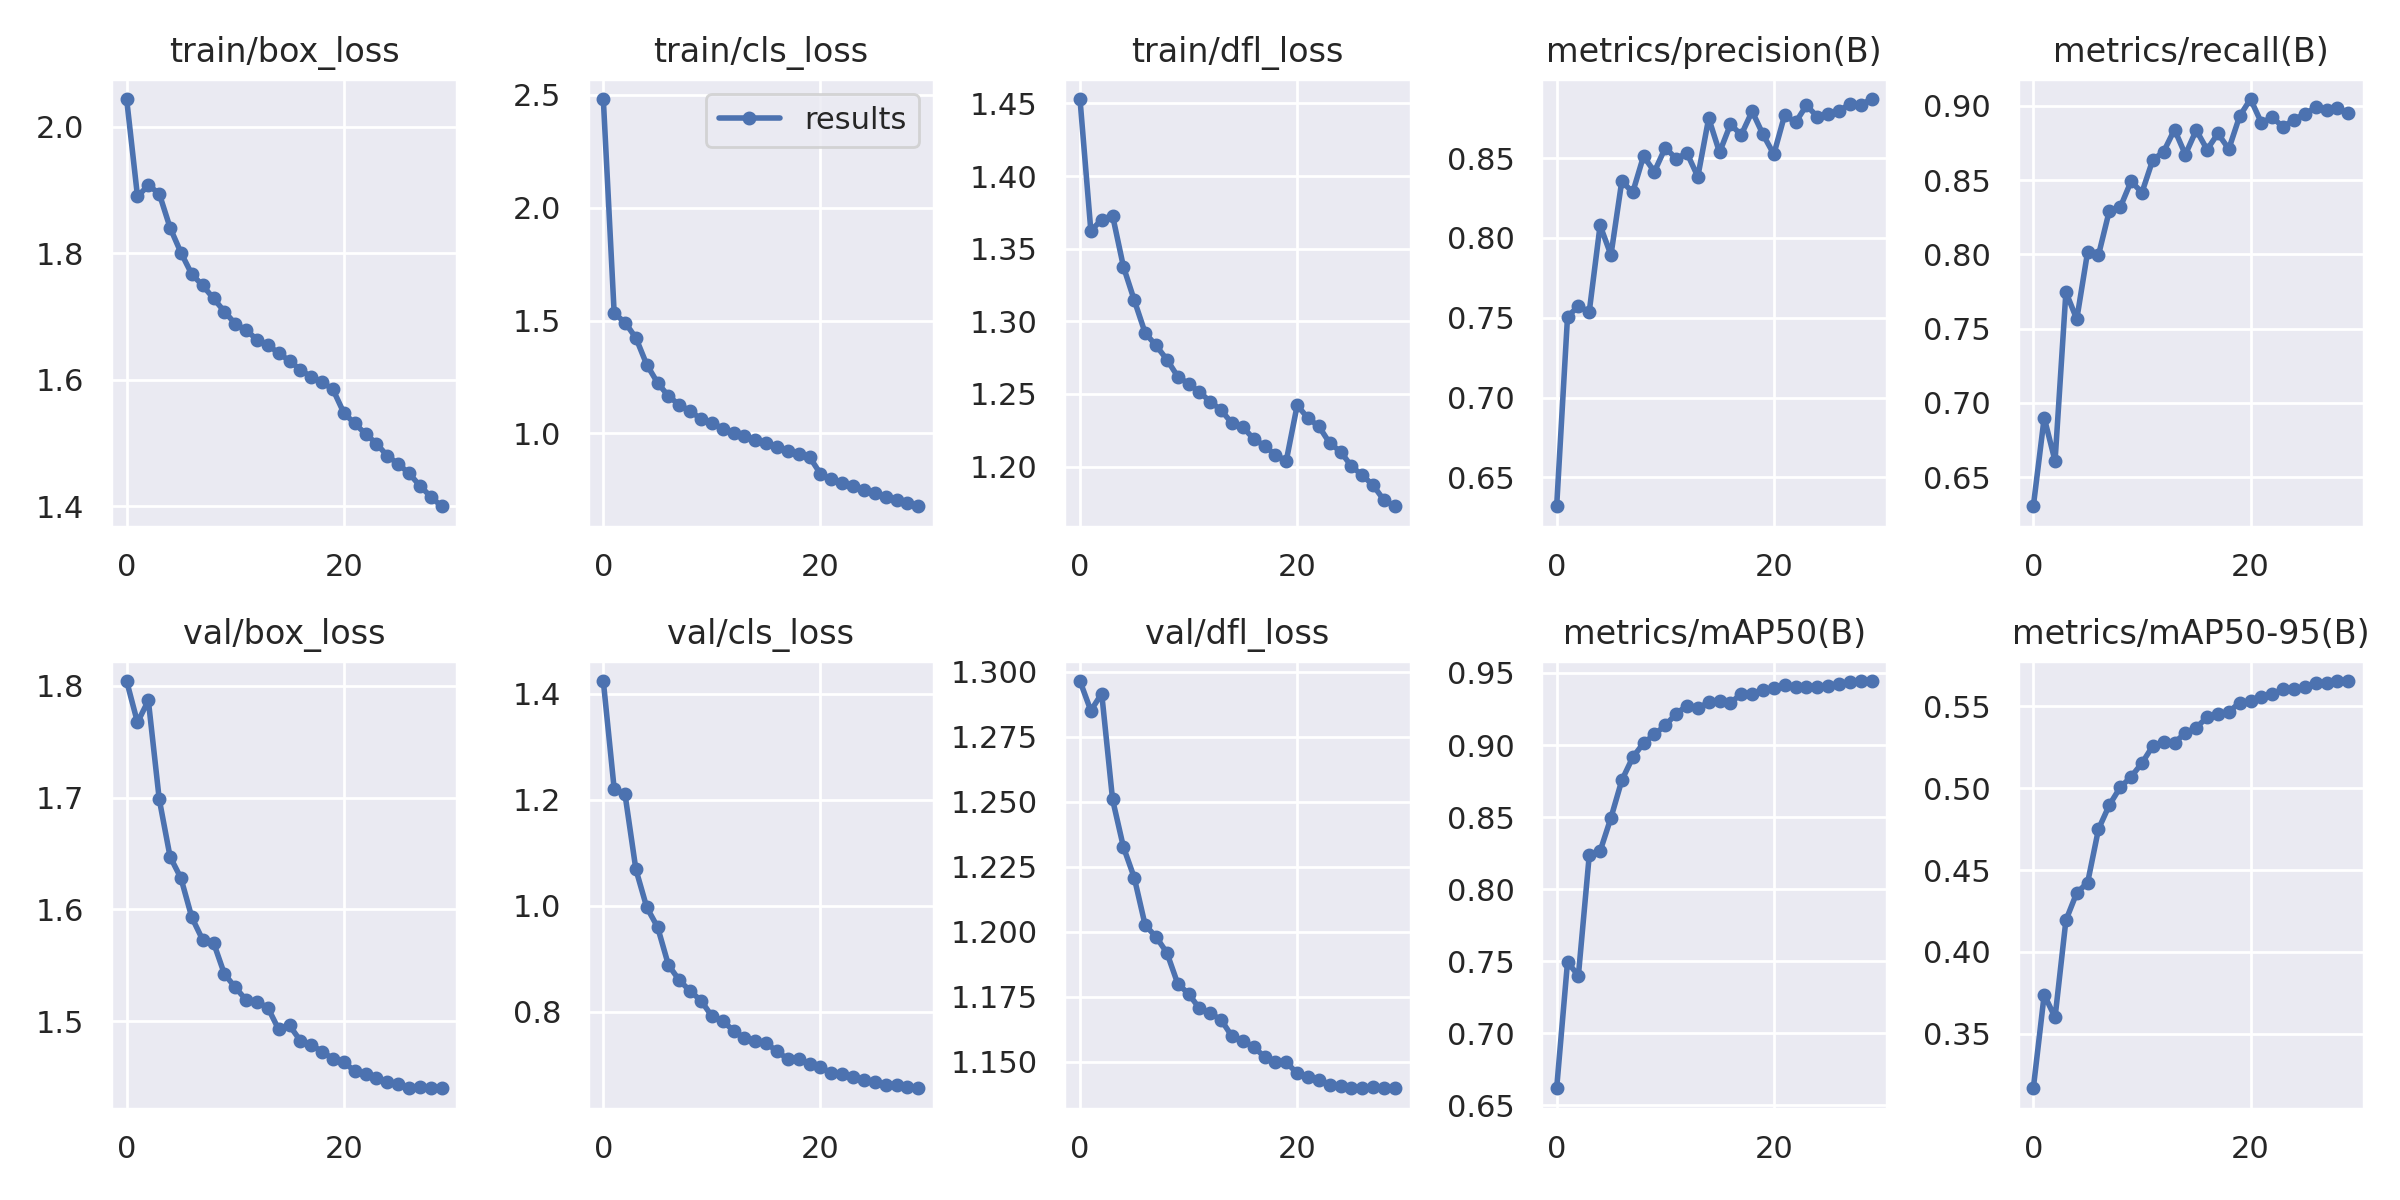

The table this chart was drawn from, first rows:
epoch, train/box_loss, train/cls_loss, train/dfl_loss, metrics/precision(B), metrics/recall(B), metrics/mAP50(B), metrics/mAP50-95(B), val/box_loss, val/cls_loss, val/dfl_loss, lr/pg0, lr/pg1, lr/pg2
0, 2.044, 2.482, 1.453, 0.6319, 0.6304, 0.6618, 0.3167, 1.804, 1.424, 1.296, 0.07002, 0.003331, 0.003331
1, 1.89, 1.533, 1.362, 0.7506, 0.69, 0.7494, 0.3739, 1.767, 1.22, 1.285, 0.0398, 0.006445, 0.006445
2, 1.908, 1.491, 1.37, 0.7572, 0.6609, 0.7399, 0.36, 1.787, 1.21, 1.292, 0.009358, 0.009338, 0.009338
3, 1.895, 1.424, 1.373, 0.7538, 0.7746, 0.8234, 0.4193, 1.699, 1.068, 1.251, 0.00901, 0.00901, 0.00901
4, 1.841, 1.305, 1.338, 0.8079, 0.7564, 0.8263, 0.4361, 1.647, 0.9967, 1.233, 0.00901, 0.00901, 0.00901
5, 1.801, 1.224, 1.315, 0.7893, 0.8017, 0.8495, 0.4424, 1.628, 0.9593, 1.221, 0.00868, 0.00868, 0.00868
6, 1.767, 1.165, 1.292, 0.8357, 0.7995, 0.8755, 0.475, 1.593, 0.8876, 1.203, 0.00835, 0.00835, 0.00835
7, 1.749, 1.127, 1.283, 0.8285, 0.8294, 0.8913, 0.4898, 1.573, 0.8591, 1.198, 0.00802, 0.00802, 0.00802
8, 1.729, 1.1, 1.274, 0.8513, 0.8316, 0.9013, 0.5006, 1.57, 0.8385, 1.192, 0.00769, 0.00769, 0.00769
9, 1.708, 1.063, 1.262, 0.8415, 0.8492, 0.9073, 0.507, 1.542, 0.8206, 1.18, 0.00736, 0.00736, 0.00736
10, 1.689, 1.047, 1.257, 0.8565, 0.8416, 0.9137, 0.5153, 1.53, 0.7911, 1.176, 0.00703, 0.00703, 0.00703
11, 1.678, 1.022, 1.251, 0.8498, 0.8636, 0.9216, 0.5259, 1.519, 0.7815, 1.171, 0.0067, 0.0067, 0.0067
12, 1.664, 1.002, 1.245, 0.8532, 0.8691, 0.9274, 0.5284, 1.518, 0.7641, 1.169, 0.00637, 0.00637, 0.00637
13, 1.655, 0.9889, 1.239, 0.8384, 0.8841, 0.9256, 0.528, 1.512, 0.7495, 1.166, 0.00604, 0.00604, 0.00604
14, 1.642, 0.9691, 1.23, 0.8751, 0.8671, 0.9296, 0.5337, 1.493, 0.7453, 1.16, 0.00571, 0.00571, 0.00571
15, 1.63, 0.9591, 1.227, 0.8536, 0.8837, 0.9307, 0.5371, 1.496, 0.7404, 1.158, 0.00538, 0.00538, 0.00538
16, 1.616, 0.9388, 1.219, 0.8712, 0.8706, 0.9293, 0.5434, 1.483, 0.7248, 1.156, 0.00505, 0.00505, 0.00505
17, 1.605, 0.9209, 1.214, 0.8646, 0.8814, 0.9353, 0.5451, 1.479, 0.7102, 1.152, 0.00472, 0.00472, 0.00472
18, 1.596, 0.9093, 1.208, 0.8794, 0.8709, 0.9351, 0.5468, 1.473, 0.7097, 1.15, 0.00439, 0.00439, 0.00439
19, 1.585, 0.8951, 1.204, 0.8649, 0.8931, 0.9382, 0.5522, 1.466, 0.7018, 1.15, 0.00406, 0.00406, 0.00406
20, 1.548, 0.8208, 1.242, 0.8525, 0.9046, 0.9396, 0.5534, 1.464, 0.6946, 1.146, 0.00373, 0.00373, 0.00373
21, 1.531, 0.7963, 1.233, 0.8772, 0.8887, 0.9416, 0.5561, 1.455, 0.6844, 1.144, 0.0034, 0.0034, 0.0034
22, 1.514, 0.7818, 1.228, 0.8724, 0.8923, 0.9405, 0.5577, 1.453, 0.6828, 1.143, 0.00307, 0.00307, 0.00307
23, 1.499, 0.7657, 1.216, 0.8831, 0.8858, 0.9404, 0.5606, 1.449, 0.6762, 1.141, 0.00274, 0.00274, 0.00274
24, 1.48, 0.748, 1.21, 0.8761, 0.8908, 0.9404, 0.5605, 1.446, 0.6709, 1.141, 0.00241, 0.00241, 0.00241
25, 1.467, 0.7344, 1.2, 0.8779, 0.8945, 0.9413, 0.5619, 1.444, 0.6666, 1.14, 0.00208, 0.00208, 0.00208
26, 1.452, 0.72, 1.194, 0.8793, 0.8989, 0.9425, 0.5644, 1.44, 0.662, 1.14, 0.00175, 0.00175, 0.00175
27, 1.432, 0.7042, 1.187, 0.8843, 0.8972, 0.9436, 0.5642, 1.441, 0.6607, 1.14, 0.00142, 0.00142, 0.00142
28, 1.415, 0.6917, 1.177, 0.8835, 0.8987, 0.9444, 0.5655, 1.44, 0.6571, 1.14, 0.00109, 0.00109, 0.00109
29, 1.4, 0.6774, 1.173, 0.8871, 0.8952, 0.9443, 0.5654, 1.44, 0.6552, 1.14, 0.00076, 0.00076, 0.00076
